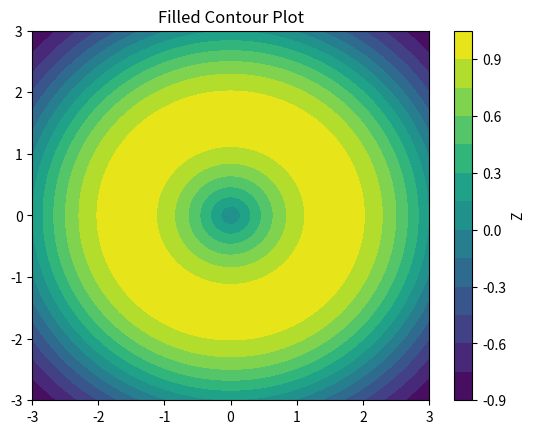

Write the Python code that produced this figure.
import matplotlib.pyplot as plt
import numpy as np

x = np.linspace(-3, 3, 100)
y = np.linspace(-3, 3, 100)
X, Y = np.meshgrid(x, y)
Z = np.sin(np.sqrt(X**2 + Y**2))
plt.contourf(X, Y, Z, levels=15, cmap="viridis")
plt.colorbar(label="Z")
plt.title("Filled Contour Plot")
plt.show()
